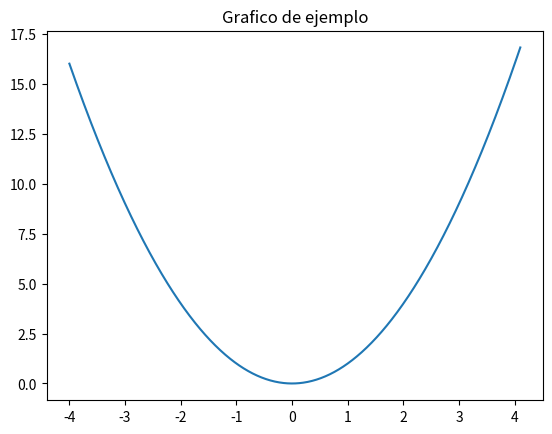

Source code (Python):
import matplotlib.pyplot as plt
#Importa el módulo pyplot y genera el alias plt
X = []
Y = []
i = -4
while i <= 4.1:
    X.append(i)
    Y.append(i*i)
    i = i + 0.01
plt.plot(X,Y)
plt.title('Grafico de ejemplo')
plt.show()
